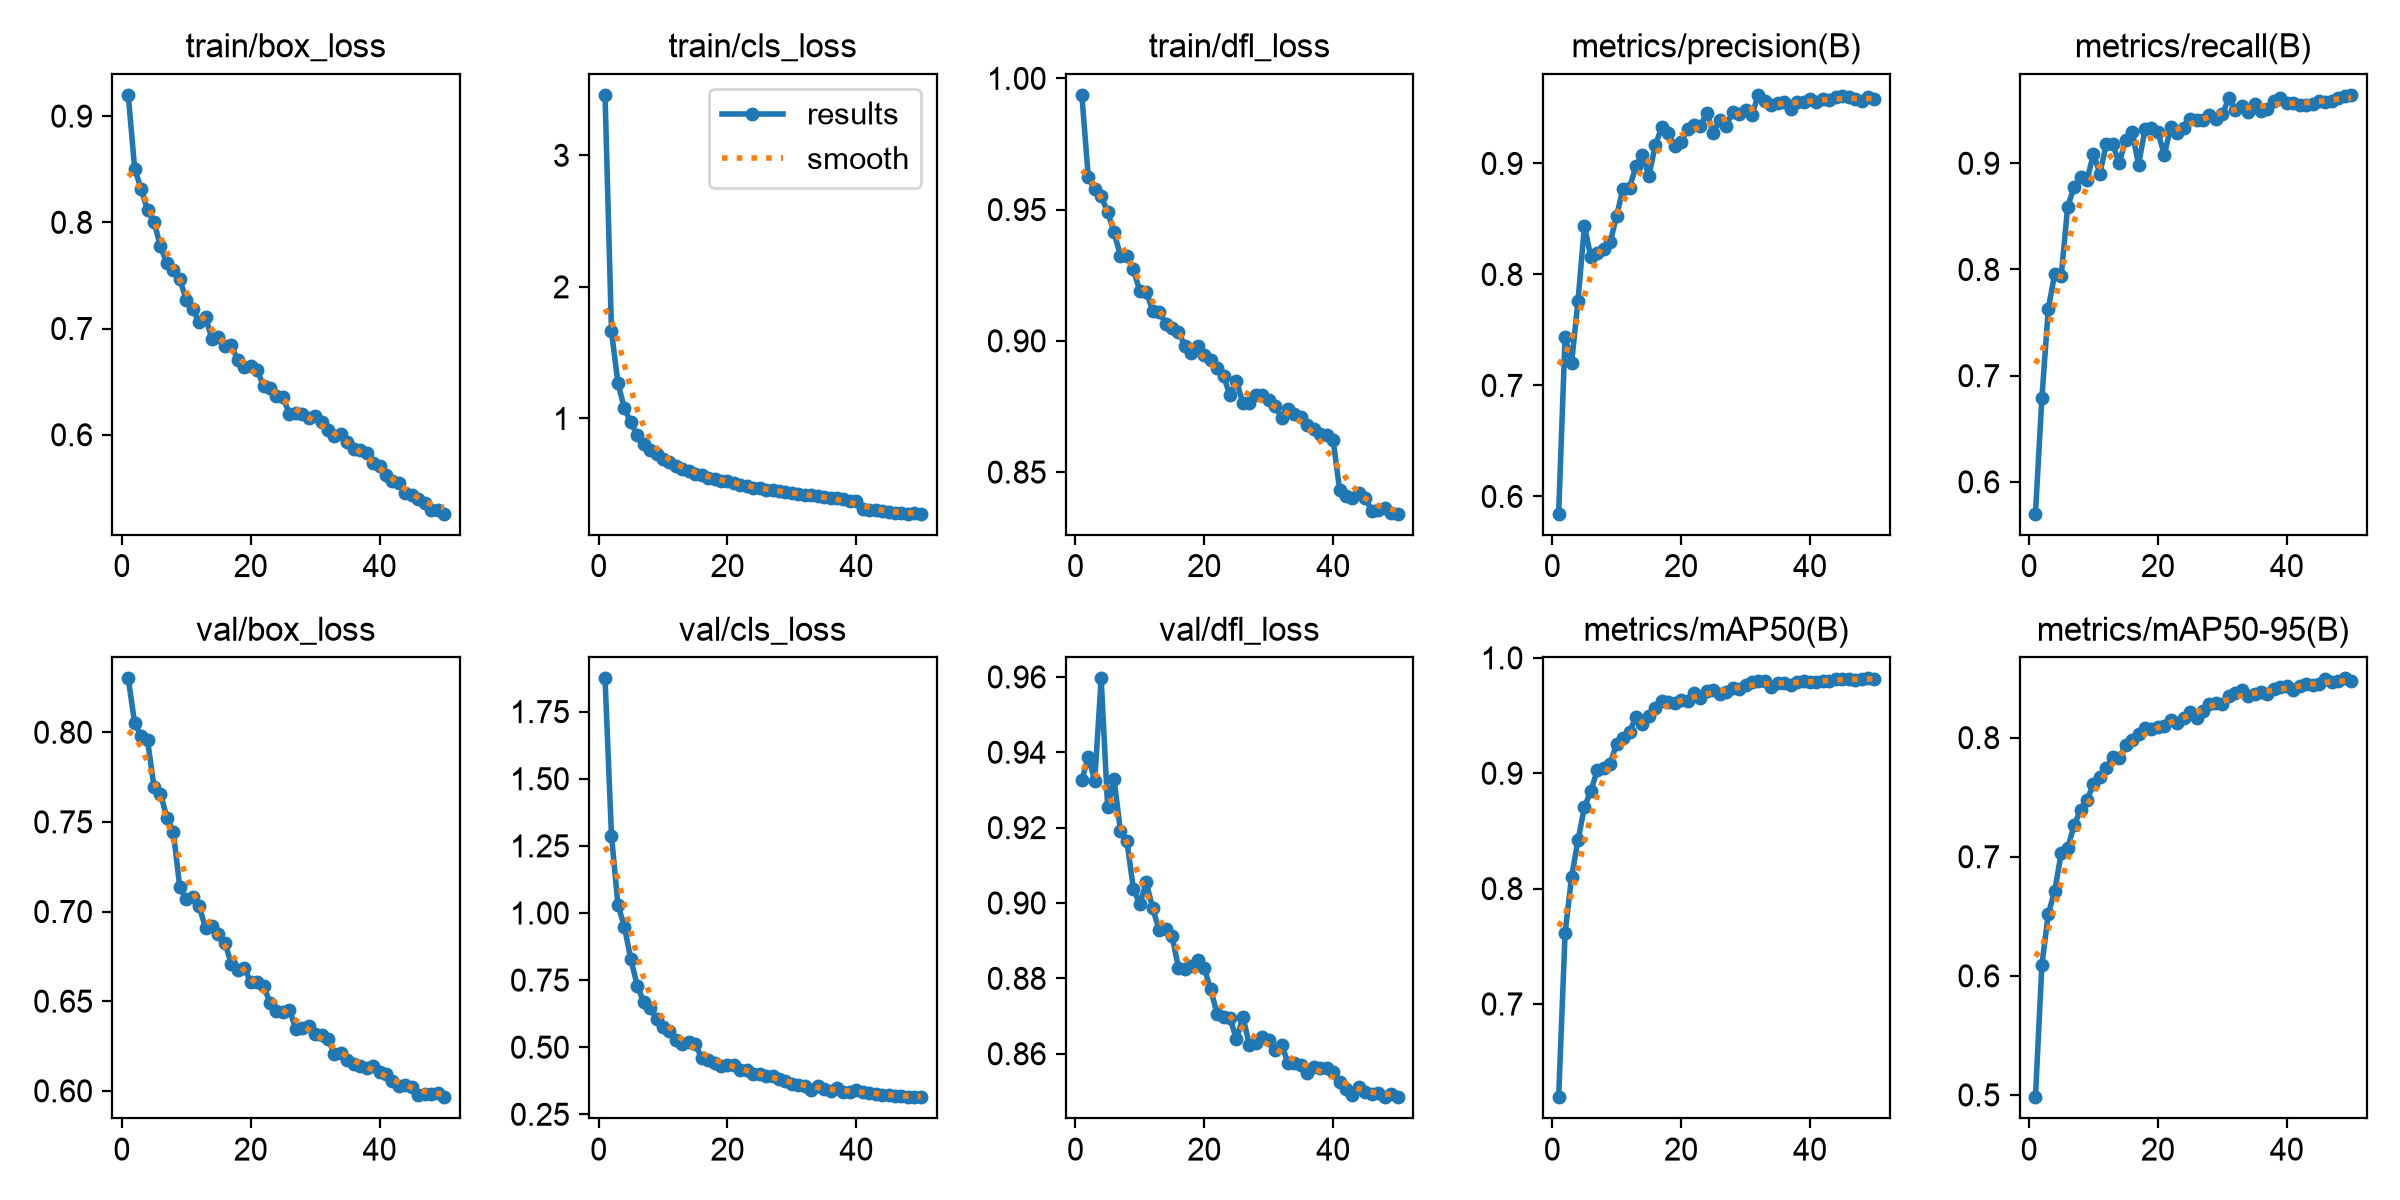

Source data for this figure (header and first rows):
epoch, time, train/box_loss, train/cls_loss, train/dfl_loss, metrics/precision(B), metrics/recall(B), metrics/mAP50(B), metrics/mAP50-95(B), val/box_loss, val/cls_loss, val/dfl_loss, lr/pg0, lr/pg1, lr/pg2
1, 2505, 0.92, 3.459, 0.9937, 0.5844, 0.5701, 0.6192, 0.4981, 0.83, 1.874, 0.9326, 3.86523e-05, 3.86523e-05, 3.86523e-05
2, 4669, 0.8505, 1.664, 0.9624, 0.7438, 0.6788, 0.7611, 0.6093, 0.8049, 1.288, 0.9388, 7.57881e-05, 7.57881e-05, 7.57881e-05
3, 6785, 0.8313, 1.269, 0.9578, 0.7199, 0.7632, 0.8098, 0.652, 0.7979, 1.031, 0.9324, 0.0001114, 0.0001114, 0.0001114
4, 8903, 0.8113, 1.078, 0.9552, 0.7758, 0.7962, 0.8417, 0.6715, 0.7954, 0.9495, 0.9596, 0.0001091, 0.0001091, 0.0001091
5, 11020, 0.8005, 0.9699, 0.949, 0.8437, 0.794, 0.8705, 0.7031, 0.7696, 0.8277, 0.9256, 0.0001068, 0.0001068, 0.0001068
6, 13163, 0.7774, 0.8716, 0.9414, 0.8157, 0.859, 0.8846, 0.707, 0.7658, 0.7295, 0.9328, 0.0001045, 0.0001045, 0.0001045
7, 15437, 0.7612, 0.8083, 0.9324, 0.8189, 0.8776, 0.9026, 0.7266, 0.7523, 0.6681, 0.919, 0.0001022, 0.0001022, 0.0001022
8, 17589, 0.7552, 0.7615, 0.9322, 0.8232, 0.8866, 0.9048, 0.7391, 0.7443, 0.6471, 0.9164, 9.99224e-05, 9.99224e-05, 9.99224e-05
9, 19830, 0.7468, 0.728, 0.9272, 0.8289, 0.8843, 0.9083, 0.7474, 0.7135, 0.6038, 0.9037, 9.76256e-05, 9.76256e-05, 9.76256e-05
10, 21969, 0.7267, 0.694, 0.919, 0.853, 0.9087, 0.9257, 0.7611, 0.7067, 0.5748, 0.8998, 9.53288e-05, 9.53288e-05, 9.53288e-05
11, 24131, 0.7187, 0.6681, 0.9187, 0.8774, 0.8903, 0.9305, 0.7668, 0.7082, 0.56, 0.9055, 9.3032e-05, 9.3032e-05, 9.3032e-05
12, 26379, 0.7062, 0.6384, 0.9115, 0.8782, 0.9179, 0.936, 0.7743, 0.7028, 0.5279, 0.8985, 9.07352e-05, 9.07352e-05, 9.07352e-05
13, 28595, 0.7105, 0.6129, 0.9111, 0.8972, 0.9178, 0.9486, 0.7841, 0.6909, 0.5111, 0.8928, 8.84384e-05, 8.84384e-05, 8.84384e-05
14, 30782, 0.6902, 0.598, 0.9066, 0.908, 0.9001, 0.9423, 0.7828, 0.6921, 0.5194, 0.8931, 8.61416e-05, 8.61416e-05, 8.61416e-05
15, 32893, 0.6923, 0.5783, 0.9049, 0.8885, 0.9221, 0.9497, 0.794, 0.6875, 0.5102, 0.8912, 8.38448e-05, 8.38448e-05, 8.38448e-05
16, 35004, 0.6837, 0.5729, 0.9032, 0.9165, 0.9299, 0.9567, 0.7982, 0.6825, 0.4609, 0.8828, 8.1548e-05, 8.1548e-05, 8.1548e-05
17, 37124, 0.6842, 0.5505, 0.8982, 0.9325, 0.8988, 0.9624, 0.8033, 0.6708, 0.454, 0.8824, 7.92512e-05, 7.92512e-05, 7.92512e-05
18, 39237, 0.6702, 0.5424, 0.8955, 0.9275, 0.932, 0.9617, 0.8082, 0.6674, 0.4409, 0.8833, 7.69544e-05, 7.69544e-05, 7.69544e-05
19, 41348, 0.6636, 0.5271, 0.8982, 0.9157, 0.9332, 0.9607, 0.8071, 0.6683, 0.4303, 0.8849, 7.46576e-05, 7.46576e-05, 7.46576e-05
20, 43463, 0.665, 0.5269, 0.8945, 0.9191, 0.9293, 0.9633, 0.8091, 0.6608, 0.434, 0.8826, 7.23608e-05, 7.23608e-05, 7.23608e-05
21, 45578, 0.6609, 0.5075, 0.8928, 0.9312, 0.908, 0.963, 0.81, 0.6608, 0.4353, 0.877, 7.0064e-05, 7.0064e-05, 7.0064e-05
22, 47689, 0.6461, 0.4957, 0.8897, 0.9349, 0.9345, 0.9692, 0.8151, 0.6585, 0.4163, 0.8705, 6.77672e-05, 6.77672e-05, 6.77672e-05
23, 49802, 0.6441, 0.4861, 0.8865, 0.9336, 0.9289, 0.9656, 0.8123, 0.6491, 0.4158, 0.8698, 6.54704e-05, 6.54704e-05, 6.54704e-05
24, 51921, 0.6362, 0.4721, 0.8793, 0.9454, 0.9335, 0.9714, 0.8164, 0.6448, 0.4006, 0.8694, 6.31736e-05, 6.31736e-05, 6.31736e-05
25, 54036, 0.6353, 0.474, 0.8847, 0.9272, 0.9419, 0.9726, 0.8213, 0.6441, 0.3997, 0.8638, 6.08768e-05, 6.08768e-05, 6.08768e-05
26, 56147, 0.62, 0.459, 0.8762, 0.9392, 0.941, 0.969, 0.8168, 0.6453, 0.3936, 0.8698, 5.858e-05, 5.858e-05, 5.858e-05
27, 58256, 0.6206, 0.4523, 0.8764, 0.9341, 0.9408, 0.97, 0.8227, 0.6347, 0.3912, 0.8623, 5.62832e-05, 5.62832e-05, 5.62832e-05
28, 60368, 0.6191, 0.4502, 0.8793, 0.9462, 0.9458, 0.9738, 0.8282, 0.635, 0.382, 0.8627, 5.39864e-05, 5.39864e-05, 5.39864e-05
29, 62480, 0.6155, 0.4406, 0.8793, 0.9447, 0.9414, 0.9732, 0.8292, 0.6361, 0.3754, 0.8644, 5.16896e-05, 5.16896e-05, 5.16896e-05
30, 64596, 0.6172, 0.4325, 0.8775, 0.9479, 0.946, 0.9766, 0.8285, 0.6317, 0.3621, 0.8636, 4.93928e-05, 4.93928e-05, 4.93928e-05
31, 66712, 0.6118, 0.4234, 0.8751, 0.9439, 0.9614, 0.9789, 0.8347, 0.6314, 0.3594, 0.8609, 4.7096e-05, 4.7096e-05, 4.7096e-05
32, 68823, 0.6041, 0.421, 0.8706, 0.9618, 0.9506, 0.9799, 0.8374, 0.6289, 0.3556, 0.8623, 4.47992e-05, 4.47992e-05, 4.47992e-05
33, 71139, 0.5985, 0.418, 0.874, 0.956, 0.9539, 0.98, 0.84, 0.6203, 0.342, 0.8576, 4.25024e-05, 4.25024e-05, 4.25024e-05
34, 73366, 0.6003, 0.4074, 0.872, 0.9524, 0.9484, 0.975, 0.8346, 0.621, 0.3562, 0.8575, 4.02056e-05, 4.02056e-05, 4.02056e-05
35, 75494, 0.5932, 0.4011, 0.8711, 0.954, 0.9557, 0.9784, 0.8365, 0.6173, 0.3457, 0.8569, 3.79088e-05, 3.79088e-05, 3.79088e-05
36, 77612, 0.5867, 0.3942, 0.868, 0.9553, 0.9489, 0.978, 0.8381, 0.6149, 0.3368, 0.855, 3.5612e-05, 3.5612e-05, 3.5612e-05
37, 79765, 0.586, 0.3917, 0.8665, 0.9488, 0.9515, 0.9766, 0.8369, 0.6137, 0.3484, 0.8564, 3.33152e-05, 3.33152e-05, 3.33152e-05
38, 82076, 0.5831, 0.3874, 0.8644, 0.9555, 0.9585, 0.9792, 0.8406, 0.6126, 0.3312, 0.8561, 3.10184e-05, 3.10184e-05, 3.10184e-05
39, 84335, 0.573, 0.3758, 0.8641, 0.9553, 0.9614, 0.98, 0.8427, 0.614, 0.3338, 0.8561, 2.87216e-05, 2.87216e-05, 2.87216e-05
40, 86519, 0.5703, 0.3728, 0.8621, 0.9577, 0.9564, 0.9793, 0.843, 0.6104, 0.3393, 0.8552, 2.64248e-05, 2.64248e-05, 2.64248e-05
41, 88615, 0.5626, 0.3103, 0.8432, 0.9557, 0.9572, 0.9791, 0.8403, 0.6094, 0.3335, 0.8525, 2.4128e-05, 2.4128e-05, 2.4128e-05
42, 90703, 0.5561, 0.3049, 0.8408, 0.9584, 0.9552, 0.9797, 0.843, 0.6054, 0.328, 0.8506, 2.18312e-05, 2.18312e-05, 2.18312e-05
43, 92791, 0.5551, 0.304, 0.8402, 0.9571, 0.9552, 0.98, 0.8449, 0.6026, 0.327, 0.8489, 1.95344e-05, 1.95344e-05, 1.95344e-05
44, 94880, 0.545, 0.2947, 0.8421, 0.9596, 0.9559, 0.9813, 0.8442, 0.6033, 0.3233, 0.8512, 1.72376e-05, 1.72376e-05, 1.72376e-05
45, 96967, 0.5431, 0.2897, 0.8403, 0.9603, 0.9583, 0.9818, 0.8451, 0.6023, 0.3227, 0.8499, 1.49408e-05, 1.49408e-05, 1.49408e-05
46, 99055, 0.5399, 0.2838, 0.835, 0.9596, 0.9577, 0.9821, 0.8491, 0.5976, 0.3199, 0.8493, 1.2644e-05, 1.2644e-05, 1.2644e-05
47, 101161, 0.5354, 0.2842, 0.8355, 0.9581, 0.9586, 0.9812, 0.8469, 0.598, 0.3177, 0.8495, 1.03472e-05, 1.03472e-05, 1.03472e-05
48, 103381, 0.5288, 0.2769, 0.8362, 0.9562, 0.9614, 0.9818, 0.8478, 0.5981, 0.3162, 0.8485, 8.0504e-06, 8.0504e-06, 8.0504e-06
49, 105531, 0.5291, 0.2776, 0.8344, 0.9596, 0.9633, 0.9822, 0.8498, 0.5987, 0.314, 0.8493, 5.7536e-06, 5.7536e-06, 5.7536e-06
50, 107620, 0.5257, 0.276, 0.8341, 0.9584, 0.9644, 0.9819, 0.8473, 0.5964, 0.3137, 0.8486, 3.4568e-06, 3.4568e-06, 3.4568e-06
